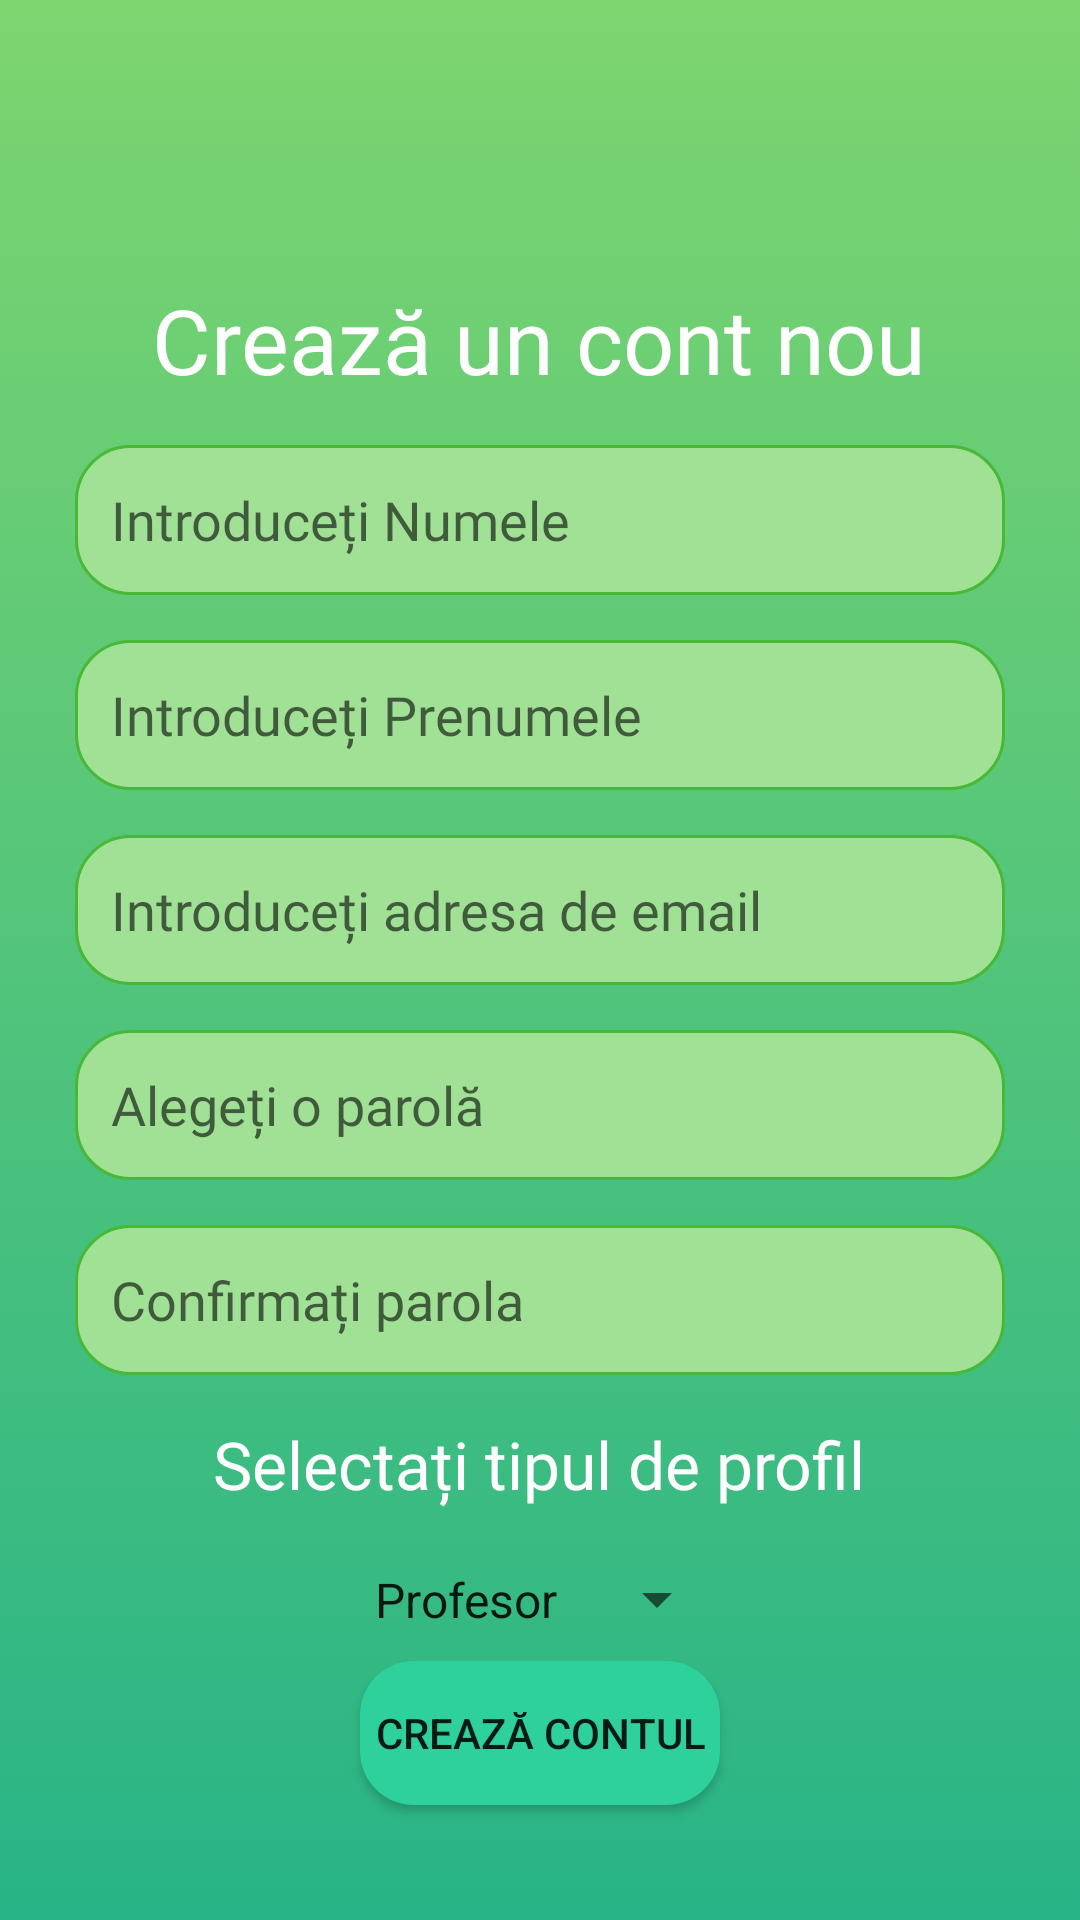

Produce the Android XML layout that renders to this screen, including the resource entries it uses.
<!-- AndroidManifest.xml: application theme Theme.Dshbrd -->
<!-- res/layout/activity_create_account.xml -->
<?xml version="1.0" encoding="utf-8"?>
<LinearLayout
    android:orientation="vertical"
    android:gravity="center"
    xmlns:android="http://schemas.android.com/apk/res/android"
    xmlns:app="http://schemas.android.com/apk/res-auto"
    xmlns:tools="http://schemas.android.com/tools"
    android:layout_width="match_parent"
    android:layout_height="match_parent"
    android:background="@drawable/gradient_main_background"
    tools:context=".CreateAccount">

    <TextView
        android:id="@+id/CreateAccount_Title"
        android:layout_width="wrap_content"
        android:layout_height="wrap_content"
        android:layout_marginTop="55dp"
        android:text="Crează un cont nou"
        android:textColor="@color/white"
        android:fontFamily="@font/mm"
        android:textSize="30sp"
        android:gravity="center"
         />

    <EditText
        android:id="@+id/editTextlastname"
        android:layout_width="match_parent"
        android:layout_marginTop="15dp"
        android:layout_marginLeft="25dp"
        android:layout_marginRight="25dp"
        android:layout_height="50dp"
        android:fontFamily="@font/ml"
        android:paddingLeft="12dp"
        android:background="@drawable/background_text_auth"
        android:inputType="textPersonName"
        android:hint="Introduceți Numele" />

    <EditText
        android:id="@+id/editTextfirstname"
        android:layout_width="match_parent"
        android:layout_marginTop="15dp"
        android:layout_marginLeft="25dp"
        android:layout_marginRight="25dp"
        android:layout_height="50dp"
        android:fontFamily="@font/ml"
        android:paddingLeft="12dp"
        android:background="@drawable/background_text_auth"
        android:inputType="textPersonName"
        android:hint="Introduceți Prenumele" />

    <EditText
        android:id="@+id/create_account_email"
        android:layout_width="match_parent"
        android:layout_marginTop="15dp"
        android:layout_marginLeft="25dp"
        android:layout_marginRight="25dp"
        android:layout_height="50dp"
        android:fontFamily="@font/ml"
        android:paddingLeft="12dp"
        android:background="@drawable/background_text_auth"
        android:hint="Introduceți adresa de email"
        android:inputType="textPersonName" />


    <EditText
        android:id="@+id/password1"
        android:layout_marginTop="15dp"
        android:layout_width="match_parent"
        android:layout_marginLeft="25dp"
        android:layout_marginRight="25dp"
        android:layout_height="50dp"
        android:fontFamily="@font/ml"
        android:paddingLeft="12dp"
        android:background="@drawable/background_text_auth"
        android:inputType="textPassword"
        android:hint="Alegeți o parolă" />


    <EditText
        android:id="@+id/password2"
        android:layout_marginTop="15dp"
        android:layout_width="match_parent"
        android:layout_marginLeft="25dp"
        android:layout_marginRight="25dp"
        android:layout_height="50dp"
        android:fontFamily="@font/ml"
        android:paddingLeft="12dp"
        android:background="@drawable/background_text_auth"
        android:inputType="textPassword"
        android:hint="Confirmați parola" />

    <TextView
        android:layout_width="wrap_content"
        android:layout_height="wrap_content"
        android:text="Selectați tipul de profil"
        android:textColor="@color/white"
        android:fontFamily="@font/mm"
        android:layout_marginTop="15dp"
        android:textSize="22sp"
        android:gravity="center"
        />

    <Spinner
        android:id="@+id/spinner_type"
        android:layout_marginTop="15dp"
        android:layout_width="126dp"
        android:layout_height="31dp"
        android:entries="@array/account_type" />

    <Button
        android:id="@+id/button_create"
        android:layout_width="wrap_content"
        android:layout_height="wrap_content"
        android:paddingRight="5dp"
        android:paddingLeft="5dp"
        android:layout_marginTop="5dp"
        android:text="Crează contul"
        android:background="@drawable/background_button_create_account"
         />






















</LinearLayout>
<!-- resources referenced by this layout -->
<resources>
  <string-array name="account_type">
          <item>Profesor</item>
          <item>Elev</item>
      </string-array>
  <color name="white">#FFFFFFFF</color>
  <!-- drawable background_button_create_account (drawable) -->
  <?xml version="1.0" encoding="utf-8"?>
  <shape xmlns:android="http://schemas.android.com/apk/res/android">
  
      <solid
          android:color="#2ed09c"
          />
      <corners
          android:radius="18dp"
          />
  
  </shape>
  <!-- drawable background_text_auth (drawable) -->
  <?xml version="1.0" encoding="utf-8"?>
  <selector xmlns:android="http://schemas.android.com/apk/res/android">
  
      <item
          android:drawable="@drawable/background_input_selected_auth"
          android:state_pressed="true"
          />
  
      <item
          android:drawable="@drawable/background_input_selected_auth"
          android:state_focused="true"
          />
  
      <item
          android:drawable="@drawable/background_input_selected_auth"
          android:state_selected="true"
          />
  
      <item
          android:drawable="@drawable/background_input_unselected_auth"
          />
  
  </selector>
  <!-- drawable gradient_main_background (drawable) -->
  <?xml version="1.0" encoding="utf-8"?>
  <selector xmlns:android="http://schemas.android.com/apk/res/android">
  
      <item>
  
          <shape>
  
              <gradient android:angle="90" android:startColor="#28b487" android:endColor="#7dd56f"/>
  
          </shape>
  
      </item>
  
  </selector>
  <style name="Theme.Dshbrd" parent="Theme.AppCompat.DayNight.NoActionBar">
          
          <item name="colorPrimary">#28b487</item>
          <item name="colorPrimaryVariant">@color/purple_700</item>
          <item name="colorOnPrimary">@color/white</item>
          
          <item name="colorSecondary">@color/teal_200</item>
          <item name="colorSecondaryVariant">@color/teal_700</item>
          <item name="colorOnSecondary">@color/black</item>
          
          <item name="android:statusBarColor" tools:targetApi="l">?attr/colorPrimaryVariant</item>
          
      </style>
  <!-- drawable background_input_selected_auth (drawable) -->
  <?xml version="1.0" encoding="utf-8"?>
  <shape xmlns:android="http://schemas.android.com/apk/res/android">
  
      <solid
          android:color="#7dd56f"
          />
      <stroke
          android:width="1dp"
          android:color="#28b487"/>
      <corners
          android:radius="18dp"
          />
  
  </shape>
  <!-- drawable background_input_unselected_auth (drawable) -->
  <?xml version="1.0" encoding="utf-8"?>
  <shape xmlns:android="http://schemas.android.com/apk/res/android">
  
      <solid
          android:color="#a1e196"
          />
      <stroke
          android:width="1dp"
          android:color="#48b936"/>
      <corners
          android:radius="18dp"
          />
  
  </shape>
  <color name="purple_700">#FF3700B3</color>
  <color name="teal_200">#FF03DAC5</color>
  <color name="teal_700">#FF018786</color>
  <color name="black">#FF000000</color>
</resources>
